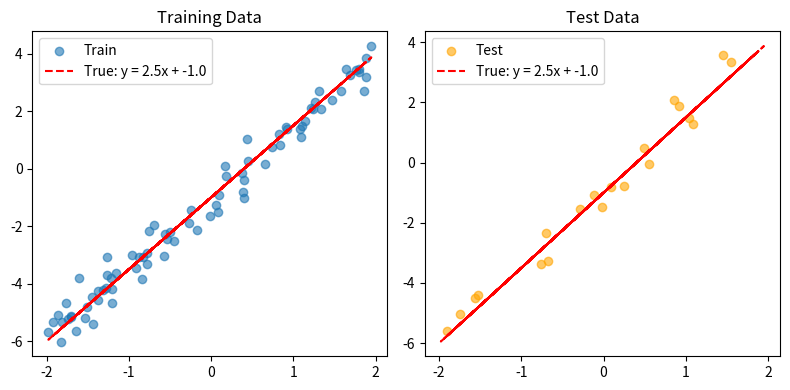
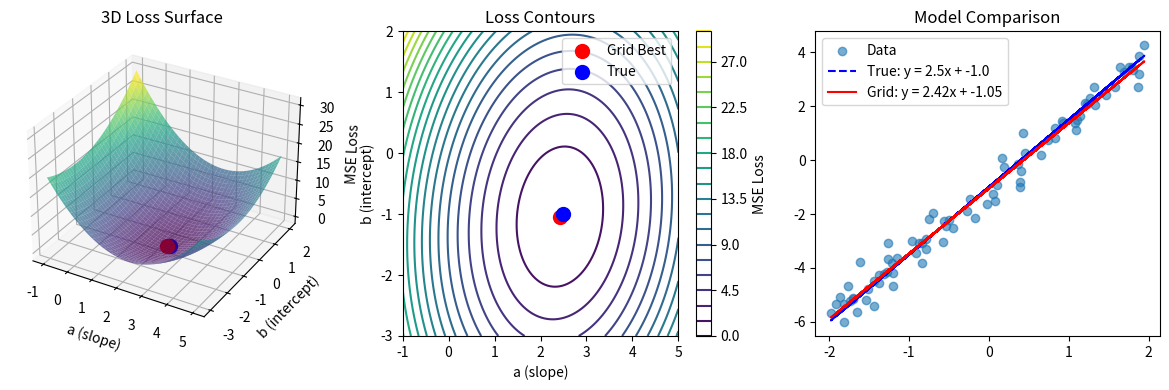
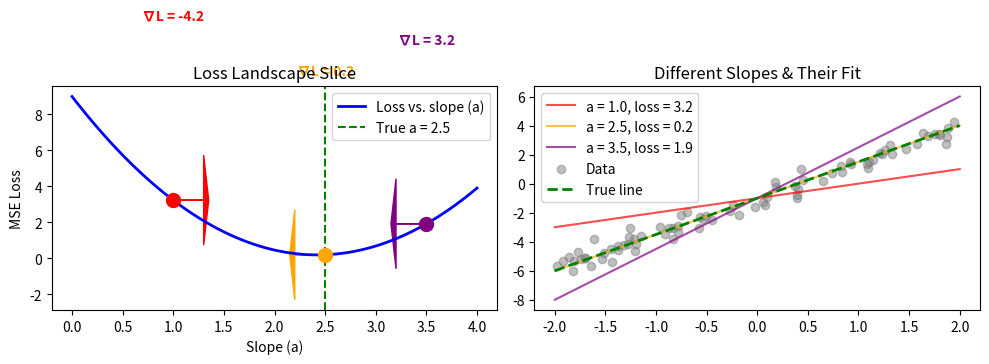
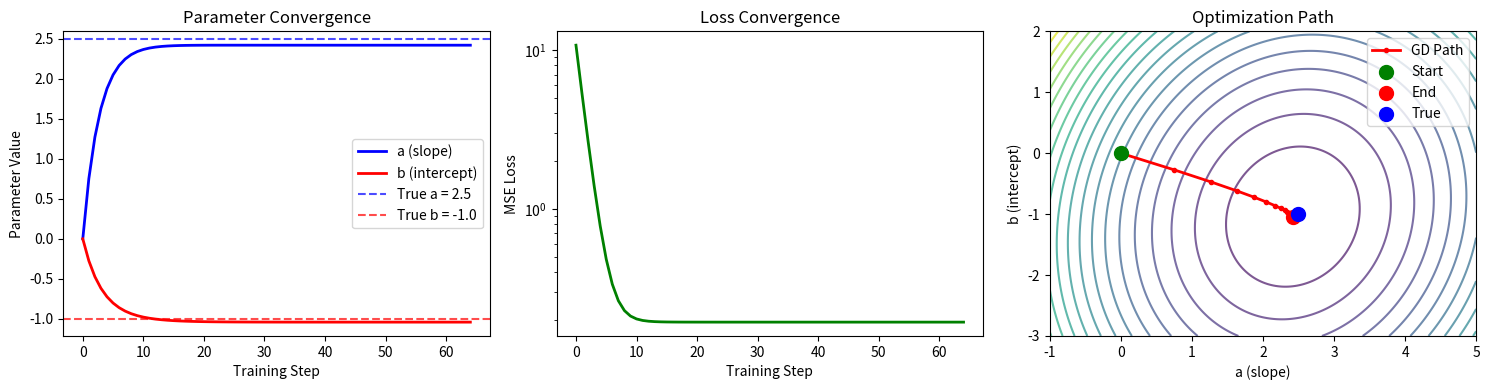
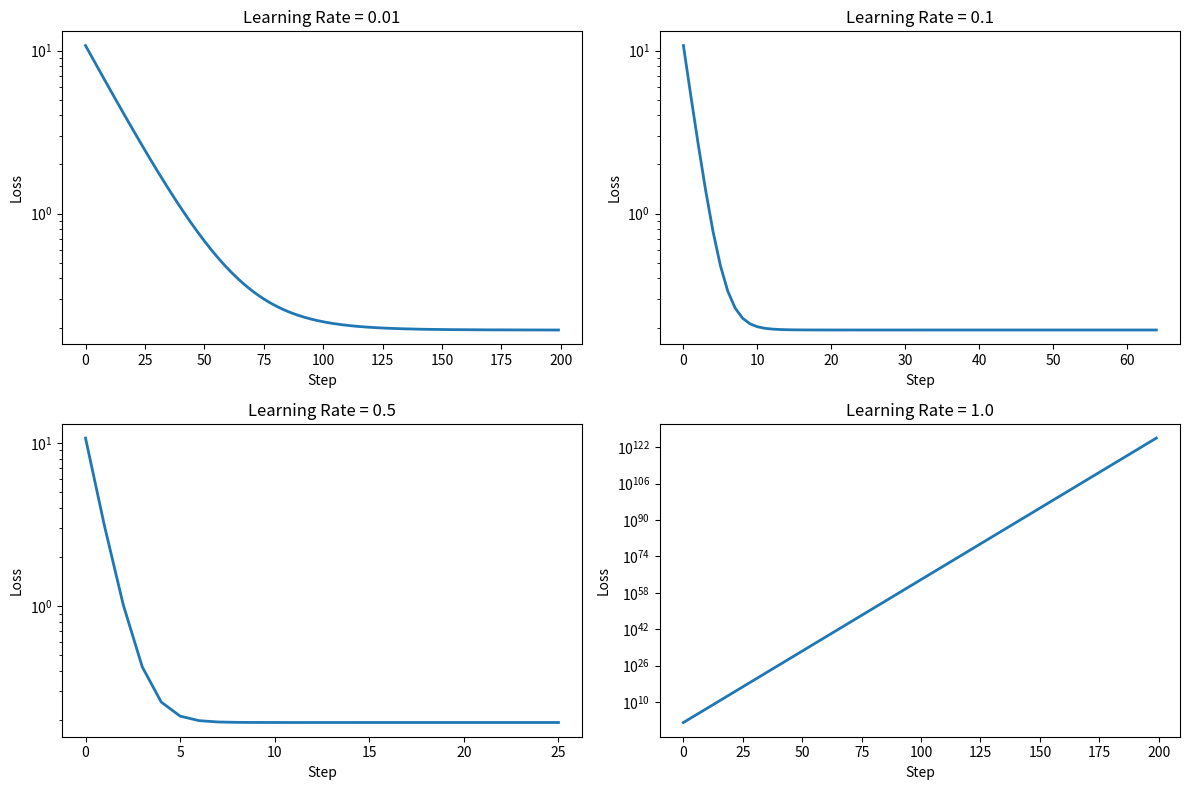
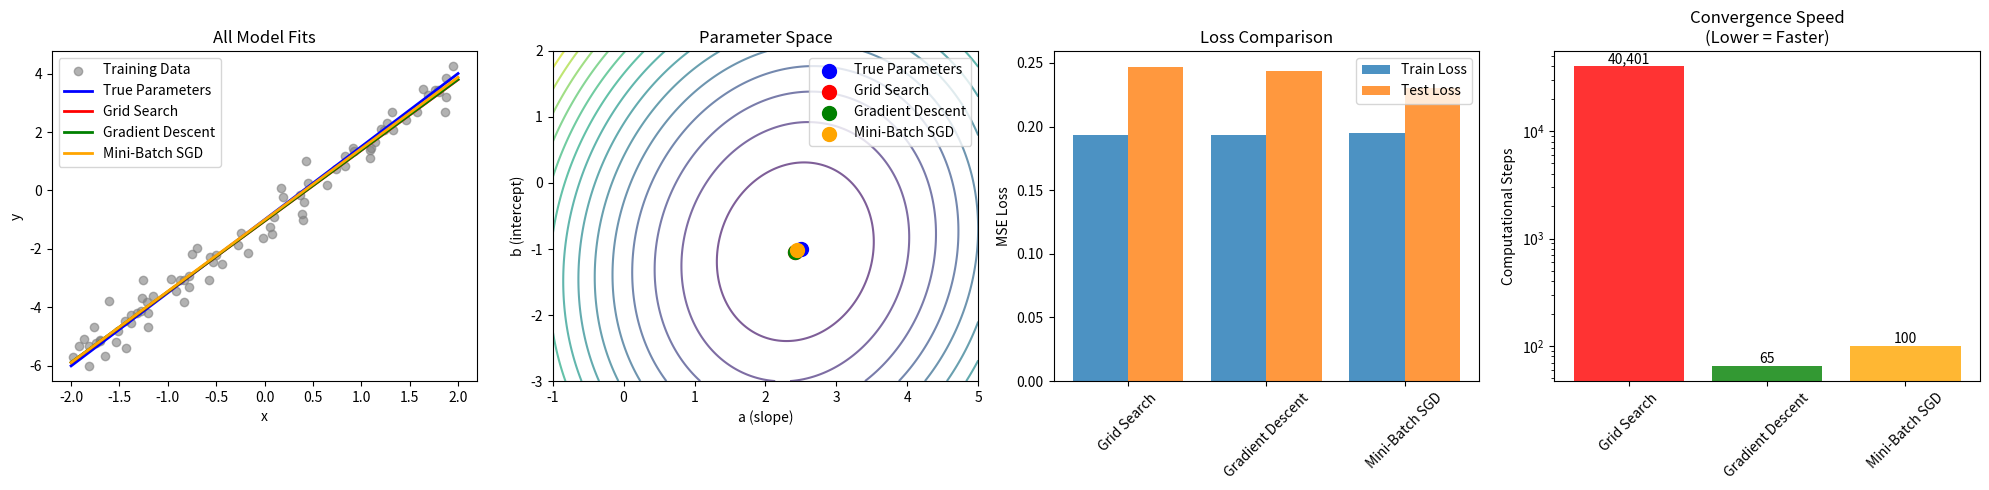

The matplotlib source for these figures, in order:
import numpy as np
import matplotlib.pyplot as plt

# Reproducibility
np.random.seed(42)

# The end result we're building towards
print("TODAY'S GOAL: Train a linear model y = ax + b")
print("Method 1: Try every possible (a,b) combination  → SLOW")
print("Method 2: Use calculus to walk directly downhill → FAST")
print("This is the foundation of ALL neural network training!")

# True relationship we're trying to discover
a_true, b_true = 2.5, -1.0
n_points = 100

# Generate noisy linear data
x = np.random.uniform(-2, 2, n_points)
y = a_true * x + b_true + np.random.normal(0, 0.5, n_points)

# Split into train/test
split_idx = int(0.8 * n_points)
x_train, y_train = x[:split_idx], y[:split_idx]
x_test, y_test = x[split_idx:], y[split_idx:]

# Quick visualization
plt.figure(figsize=(8, 4))
plt.subplot(1, 2, 1)
plt.scatter(x_train, y_train, alpha=0.6, label='Train')
plt.plot(x, a_true * x + b_true, 'r--', label=f'True: y = {a_true}x + {b_true}')
plt.legend()
plt.title('Training Data')

plt.subplot(1, 2, 2)
plt.scatter(x_test, y_test, alpha=0.6, color='orange', label='Test')
plt.plot(x, a_true * x + b_true, 'r--', label=f'True: y = {a_true}x + {b_true}')
plt.legend()
plt.title('Test Data')
plt.tight_layout()
plt.show()

print(f"✅ Data ready: {len(x_train)} train, {len(x_test)} test points")

def predict(a, b, x):
    """Linear model: y = ax + b"""
    return a * x + b

def mse_loss(a, b, x, y):
    """Mean squared error loss"""
    predictions = predict(a, b, x)
    residuals = y - predictions
    return np.mean(residuals ** 2)

# Test with true parameters
true_loss = mse_loss(a_true, b_true, x_train, y_train)
print(f"MSE with true parameters: {true_loss:.4f}")

# Conceptual analogy
print("🗺️  PARAMETER SPACE EXPLORATION:")
print("   Our goal: Find the best (a, b) values for y = ax + b")
print("   Naive method: Test every combination in a grid")
print("   - Try a = -1.0, -0.97, -0.94, ..., 4.97, 5.0")
print("   - Try b = -3.0, -2.97, -2.94, ..., 1.97, 2.0")
print("   - For each (a, b) pair: compute loss, remember the best")
print("   ⚠️  This requires testing 40,401 combinations!")

# Define parameter grids
a_grid = np.linspace(-1, 5, 201)    # 201 values for slope
b_grid = np.linspace(-3, 2, 201)    # 201 values for intercept

print(f"Grid size: {len(a_grid)} × {len(b_grid)} = {len(a_grid) * len(b_grid):,} combinations")

# Compute loss for every combination (this is the expensive part!)
A_mesh, B_mesh = np.meshgrid(a_grid, b_grid)
loss_grid = np.zeros_like(A_mesh)

for i, a in enumerate(a_grid):
    for j, b in enumerate(b_grid):
        loss_grid[j, i] = mse_loss(a, b, x_train, y_train)

print("✅ Grid search complete!")

# Find minimum loss location
min_idx = np.unravel_index(np.argmin(loss_grid), loss_grid.shape)
a_best = a_grid[min_idx[1]]
b_best = b_grid[min_idx[0]]
best_loss = loss_grid[min_idx]

print(f"🎯 GRID SEARCH RESULTS:")
print(f"   Best (a, b): ({a_best:.3f}, {b_best:.3f})")
print(f"   Train loss: {best_loss:.4f}")
print(f"   Test loss: {mse_loss(a_best, b_best, x_test, y_test):.4f}")
print(f"   True params: ({a_true:.3f}, {b_true:.3f})")

plt.figure(figsize=(12, 4))

# 3D surface plot
ax1 = plt.subplot(1, 3, 1, projection='3d')
ax1.plot_surface(A_mesh, B_mesh, loss_grid, alpha=0.7, cmap='viridis')
ax1.scatter([a_best], [b_best], [best_loss], color='red', s=100, label='Grid Best')
ax1.scatter([a_true], [b_true], [mse_loss(a_true, b_true, x_train, y_train)], 
           color='blue', s=100, label='True')
ax1.set_xlabel('a (slope)')
ax1.set_ylabel('b (intercept)')
ax1.set_zlabel('MSE Loss')
ax1.set_title('3D Loss Surface')

# Contour plot
plt.subplot(1, 3, 2)
plt.contour(A_mesh, B_mesh, loss_grid, levels=20, cmap='viridis')
plt.colorbar(label='MSE Loss')
plt.scatter(a_best, b_best, color='red', s=100, label='Grid Best', zorder=5)
plt.scatter(a_true, b_true, color='blue', s=100, label='True', zorder=5)
plt.xlabel('a (slope)')
plt.ylabel('b (intercept)')
plt.legend()
plt.title('Loss Contours')

# Final fit visualization
plt.subplot(1, 3, 3)
plt.scatter(x_train, y_train, alpha=0.6, label='Data')
plt.plot(x, predict(a_true, b_true, x), 'b--', label=f'True: y = {a_true}x + {b_true}')
plt.plot(x, predict(a_best, b_best, x), 'r-', label=f'Grid: y = {a_best:.2f}x + {b_best:.2f}')
plt.legend()
plt.title('Model Comparison')
plt.tight_layout()
plt.show()

# Student TODO: Try different grid resolutions and see the effect
# Coarse grid: 51 x 51 points
# Fine grid: 401 x 401 points
# Which is better? What's the tradeoff?

# Demonstrate gradient intuition
def plot_gradient_intuition():
    # Take a slice of the loss surface at b = b_true
    a_slice = np.linspace(0, 4, 100)
    loss_slice = [mse_loss(a, b_true, x_train, y_train) for a in a_slice]
    
    plt.figure(figsize=(10, 4))
    
    # Plot loss curve
    plt.subplot(1, 2, 1)
    plt.plot(a_slice, loss_slice, 'b-', linewidth=2, label='Loss vs. slope (a)')
    plt.axvline(a_true, color='green', linestyle='--', label=f'True a = {a_true}')
    plt.xlabel('Slope (a)')
    plt.ylabel('MSE Loss')
    plt.legend()
    plt.title('Loss Landscape Slice')
    
    # Show gradient direction
    test_points = [1.0, 2.5, 3.5]
    colors = ['red', 'orange', 'purple']
    
    for i, a_test in enumerate(test_points):
        loss_val = mse_loss(a_test, b_true, x_train, y_train)
        # Approximate gradient with finite difference
        eps = 0.01
        grad = (mse_loss(a_test + eps, b_true, x_train, y_train) - loss_val) / eps
        
        plt.scatter(a_test, loss_val, color=colors[i], s=100, zorder=5)
        # Draw arrow showing gradient direction (opposite to gradient for descent)
        arrow_len = 0.3
        arrow_dx = -arrow_len * np.sign(grad)
        plt.arrow(a_test, loss_val, arrow_dx, 0, head_width=5, 
                 head_length=0.05, fc=colors[i], ec=colors[i])
        plt.text(a_test, loss_val + 10, f'∇L = {grad:.1f}', 
                ha='center', color=colors[i], fontweight='bold')
    
    plt.subplot(1, 2, 2)
    # Show what "walking downhill" means
    x_demo = np.linspace(-2, 2, 50)
    for i, a_test in enumerate(test_points):
        y_pred = predict(a_test, b_true, x_demo)
        plt.plot(x_demo, y_pred, color=colors[i], alpha=0.7, 
                label=f'a = {a_test}, loss = {mse_loss(a_test, b_true, x_train, y_train):.1f}')
    
    plt.scatter(x_train, y_train, alpha=0.5, color='gray', label='Data')
    plt.plot(x_demo, predict(a_true, b_true, x_demo), 'g--', linewidth=2, label='True line')
    plt.legend()
    plt.title('Different Slopes & Their Fit')
    plt.tight_layout()
    plt.show()

plot_gradient_intuition()

def compute_gradients(a, b, x, y):
    """Compute gradients of MSE loss with respect to a and b"""
    n = len(x)
    predictions = predict(a, b, x)
    residuals = predictions - y
    
    grad_a = (2.0 / n) * np.sum(residuals * x)
    grad_b = (2.0 / n) * np.sum(residuals)
    
    return grad_a, grad_b

# Test gradient computation
grad_a, grad_b = compute_gradients(1.0, 0.0, x_train, y_train)
print(f"Gradients at (a=1, b=0): grad_a = {grad_a:.3f}, grad_b = {grad_b:.3f}")

def train_gradient_descent(x, y, learning_rate=0.1, max_steps=1000, tolerance=1e-6):
    """Train linear regression using gradient descent"""
    
    # Initialize parameters
    a, b = 0.0, 0.0
    history = []
    
    for step in range(max_steps):
        # Compute current loss and gradients
        loss = mse_loss(a, b, x, y)
        grad_a, grad_b = compute_gradients(a, b, x, y)
        
        # Store history
        history.append({'step': step, 'a': a, 'b': b, 'loss': loss, 
                       'grad_a': grad_a, 'grad_b': grad_b})
        
        # Check convergence
        if abs(grad_a) < tolerance and abs(grad_b) < tolerance:
            print(f"✅ Converged at step {step}")
            break
        
        # Update parameters (gradient descent step)
        a = a - learning_rate * grad_a
        b = b - learning_rate * grad_b
        
        # Print progress
        if step % 100 == 0 or step < 10:
            print(f"Step {step:3d}: a = {a:6.3f}, b = {b:6.3f}, loss = {loss:.6f}")
    
    return a, b, history

# Train the model
print("🚀 Training with Gradient Descent:")
a_gd, b_gd, history = train_gradient_descent(x_train, y_train, learning_rate=0.1)

print(f"\n🎯 GRADIENT DESCENT RESULTS:")
print(f"   Final (a, b): ({a_gd:.3f}, {b_gd:.3f})")
print(f"   Train loss: {mse_loss(a_gd, b_gd, x_train, y_train):.6f}")
print(f"   Test loss: {mse_loss(a_gd, b_gd, x_test, y_test):.6f}")
print(f"   Grid search: ({a_best:.3f}, {b_best:.3f})")
print(f"   True params: ({a_true:.3f}, {b_true:.3f})")

# Extract history for plotting
history_array = np.array([(h['step'], h['a'], h['b'], h['loss']) for h in history])
steps, a_path, b_path, loss_path = history_array.T

plt.figure(figsize=(15, 4))

# Parameter convergence
plt.subplot(1, 3, 1)
plt.plot(steps, a_path, 'b-', label='a (slope)', linewidth=2)
plt.plot(steps, b_path, 'r-', label='b (intercept)', linewidth=2)
plt.axhline(a_true, color='blue', linestyle='--', alpha=0.7, label=f'True a = {a_true}')
plt.axhline(b_true, color='red', linestyle='--', alpha=0.7, label=f'True b = {b_true}')
plt.xlabel('Training Step')
plt.ylabel('Parameter Value')
plt.legend()
plt.title('Parameter Convergence')

# Loss convergence
plt.subplot(1, 3, 2)
plt.plot(steps, loss_path, 'g-', linewidth=2)
plt.xlabel('Training Step')
plt.ylabel('MSE Loss')
plt.title('Loss Convergence')
plt.yscale('log')

# Optimization path on loss contours
plt.subplot(1, 3, 3)
plt.contour(A_mesh, B_mesh, loss_grid, levels=20, alpha=0.7, cmap='viridis')
plt.plot(a_path, b_path, 'ro-', markersize=3, linewidth=2, label='GD Path')
plt.scatter(a_path[0], b_path[0], color='green', s=100, label='Start', zorder=5)
plt.scatter(a_path[-1], b_path[-1], color='red', s=100, label='End', zorder=5)
plt.scatter(a_true, b_true, color='blue', s=100, label='True', zorder=5)
plt.xlabel('a (slope)')
plt.ylabel('b (intercept)')
plt.legend()
plt.title('Optimization Path')
plt.tight_layout()
plt.show()

# Test different learning rates
learning_rates = [0.01, 0.1, 0.5, 1.0]
results = {}

plt.figure(figsize=(12, 8))

for i, lr in enumerate(learning_rates):
    print(f"\n📊 Testing learning rate = {lr}")
    try:
        a_test, b_test, hist_test = train_gradient_descent(x_train, y_train, 
                                                          learning_rate=lr, max_steps=200)
        results[lr] = hist_test
        
        # Plot convergence
        loss_history = [h['loss'] for h in hist_test]
        plt.subplot(2, 2, i+1)
        plt.plot(loss_history, linewidth=2)
        plt.title(f'Learning Rate = {lr}')
        plt.xlabel('Step')
        plt.ylabel('Loss')
        plt.yscale('log')
        
        final_loss = loss_history[-1]
        print(f"   Final loss: {final_loss:.6f} ({len(hist_test)} steps)")
        
    except Exception as e:
        print(f"   ❌ Failed: {e}")

plt.tight_layout()
plt.show()

def train_mini_batch_sgd(x, y, batch_size=16, learning_rate=0.1, max_steps=500):
    """Train using mini-batch stochastic gradient descent"""
    
    n = len(x)
    a, b = 0.0, 0.0
    history = []
    
    for step in range(max_steps):
        # Randomly sample a mini-batch
        batch_indices = np.random.choice(n, size=batch_size, replace=False)
        x_batch = x[batch_indices]
        y_batch = y[batch_indices]
        
        # Compute gradients on mini-batch
        grad_a, grad_b = compute_gradients(a, b, x_batch, y_batch)
        
        # Update parameters
        a = a - learning_rate * grad_a
        b = b - learning_rate * grad_b
        
        # Record full dataset loss (for comparison)
        if step % 50 == 0:
            full_loss = mse_loss(a, b, x, y)
            history.append({'step': step, 'a': a, 'b': b, 'loss': full_loss})
            if step % 100 == 0:
                print(f"Step {step:3d}: a = {a:6.3f}, b = {b:6.3f}, loss = {full_loss:.6f}")
    
    return a, b, history

# Train with SGD
print("🔄 Training with Mini-Batch SGD:")
a_sgd, b_sgd, sgd_history = train_mini_batch_sgd(x_train, y_train, batch_size=16)

print(f"\n🎯 SGD RESULTS:")
print(f"   Final (a, b): ({a_sgd:.3f}, {b_sgd:.3f})")
print(f"   Train loss: {mse_loss(a_sgd, b_sgd, x_train, y_train):.6f}")
print(f"   Test loss: {mse_loss(a_sgd, b_sgd, x_test, y_test):.6f}")

# Compare all methods
methods = {
    'True Parameters': (a_true, b_true),
    'Grid Search': (a_best, b_best),
    'Gradient Descent': (a_gd, b_gd),
    'Mini-Batch SGD': (a_sgd, b_sgd)
}

print("📊 FINAL COMPARISON:")
print("-" * 60)
print(f"{'Method':<20} {'a':<8} {'b':<8} {'Train Loss':<12} {'Test Loss':<12}")
print("-" * 60)

for name, (a, b) in methods.items():
    train_loss = mse_loss(a, b, x_train, y_train)
    test_loss = mse_loss(a, b, x_test, y_test)
    print(f"{name:<20} {a:8.3f} {b:8.3f} {train_loss:12.6f} {test_loss:12.6f}")

print("-" * 60)

plt.figure(figsize=(20, 5))

# All regression lines
plt.subplot(1, 4, 1)
x_line = np.linspace(-2, 2, 100)
plt.scatter(x_train, y_train, alpha=0.6, color='gray', label='Training Data')

colors = ['blue', 'red', 'green', 'orange']
for (name, (a, b)), color in zip(methods.items(), colors):
    y_line = predict(a, b, x_line)
    plt.plot(x_line, y_line, color=color, linewidth=2, label=f'{name}')

plt.legend()
plt.title('All Model Fits')
plt.xlabel('x')
plt.ylabel('y')

# Parameter space comparison
plt.subplot(1, 4, 2)
plt.contour(A_mesh, B_mesh, loss_grid, levels=15, alpha=0.7, cmap='viridis')
for (name, (a, b)), color in zip(methods.items(), colors):
    plt.scatter(a, b, color=color, s=100, label=name, zorder=5)
plt.xlabel('a (slope)')
plt.ylabel('b (intercept)')
plt.legend()
plt.title('Parameter Space')

# Loss comparison
plt.subplot(1, 4, 3)
method_names = list(methods.keys())[1:]  # Skip true parameters
train_losses = [mse_loss(methods[name][0], methods[name][1], x_train, y_train) 
                for name in method_names]
test_losses = [mse_loss(methods[name][0], methods[name][1], x_test, y_test) 
               for name in method_names]

x_pos = np.arange(len(method_names))
plt.bar(x_pos - 0.2, train_losses, 0.4, label='Train Loss', alpha=0.8)
plt.bar(x_pos + 0.2, test_losses, 0.4, label='Test Loss', alpha=0.8)
plt.xticks(x_pos, method_names, rotation=45)
plt.ylabel('MSE Loss')
plt.legend()
plt.title('Loss Comparison')

# Convergence speed comparison (NEW!)
plt.subplot(1, 4, 4)
convergence_data = {
    'Grid Search': len(a_grid) * len(b_grid),  # Total evaluations
    'Gradient Descent': len(history),  # Steps to converge
    'Mini-Batch SGD': len(sgd_history) * 10  # Multiply by 10 to show relative cost
}

method_names_conv = list(convergence_data.keys())
steps = list(convergence_data.values())
colors_conv = ['red', 'green', 'orange']

bars = plt.bar(method_names_conv, steps, color=colors_conv, alpha=0.8)
plt.ylabel('Computational Steps')
plt.title('Convergence Speed\n(Lower = Faster)')
plt.yscale('log')

# Add value labels on bars
for bar, value in zip(bars, steps):
    height = bar.get_height()
    plt.text(bar.get_x() + bar.get_width()/2., height,
             f'{value:,}', ha='center', va='bottom', fontsize=10)

plt.xticks(rotation=45)
plt.tight_layout()
plt.show()

# Print convergence analysis
print("\n⏱️ CONVERGENCE ANALYSIS:")
print("-" * 50)
print(f"Grid Search:      {len(a_grid) * len(b_grid):,} loss evaluations")
print(f"Gradient Descent: {len(history):,} iterations to converge")
print(f"Mini-Batch SGD:   {len(sgd_history):,} iterations (smaller batches)")
print("-" * 50)
print(f"Speedup of GD vs Grid: {(len(a_grid) * len(b_grid)) / len(history):.0f}x faster!")

print("=== TODAY'S OPTIMIZATION SKILLS ✅ ===")
print("✓ Brute force search - understand the baseline approach")
print("✓ Loss landscapes - visualize optimization as walking downhill")  
print("✓ Gradient computation - mathematical foundation of all ML")
print("✓ Gradient descent - the core algorithm behind neural networks")
print("✓ Learning rates - the most important hyperparameter to tune")
print("✓ Mini-batch SGD - bridge to deep learning optimization")

# What we learned today scales directly to neural networks!
print("\n🧠 NEURAL NETWORK CONNECTION:")
print("📈 Linear regression:     y = ax + b")
print("🔗 Neural network:        y = σ(W₂σ(W₁x + b₁) + b₂)")
print("⚡ Same optimization:      Gradient descent on W₁, W₂, b₁, b₂")
print("📊 Same loss functions:   MSE, cross-entropy, etc.")
print("🎯 Same goal:             Find parameters that minimize loss")
print("\nThe only difference? More parameters and more complex gradients!")